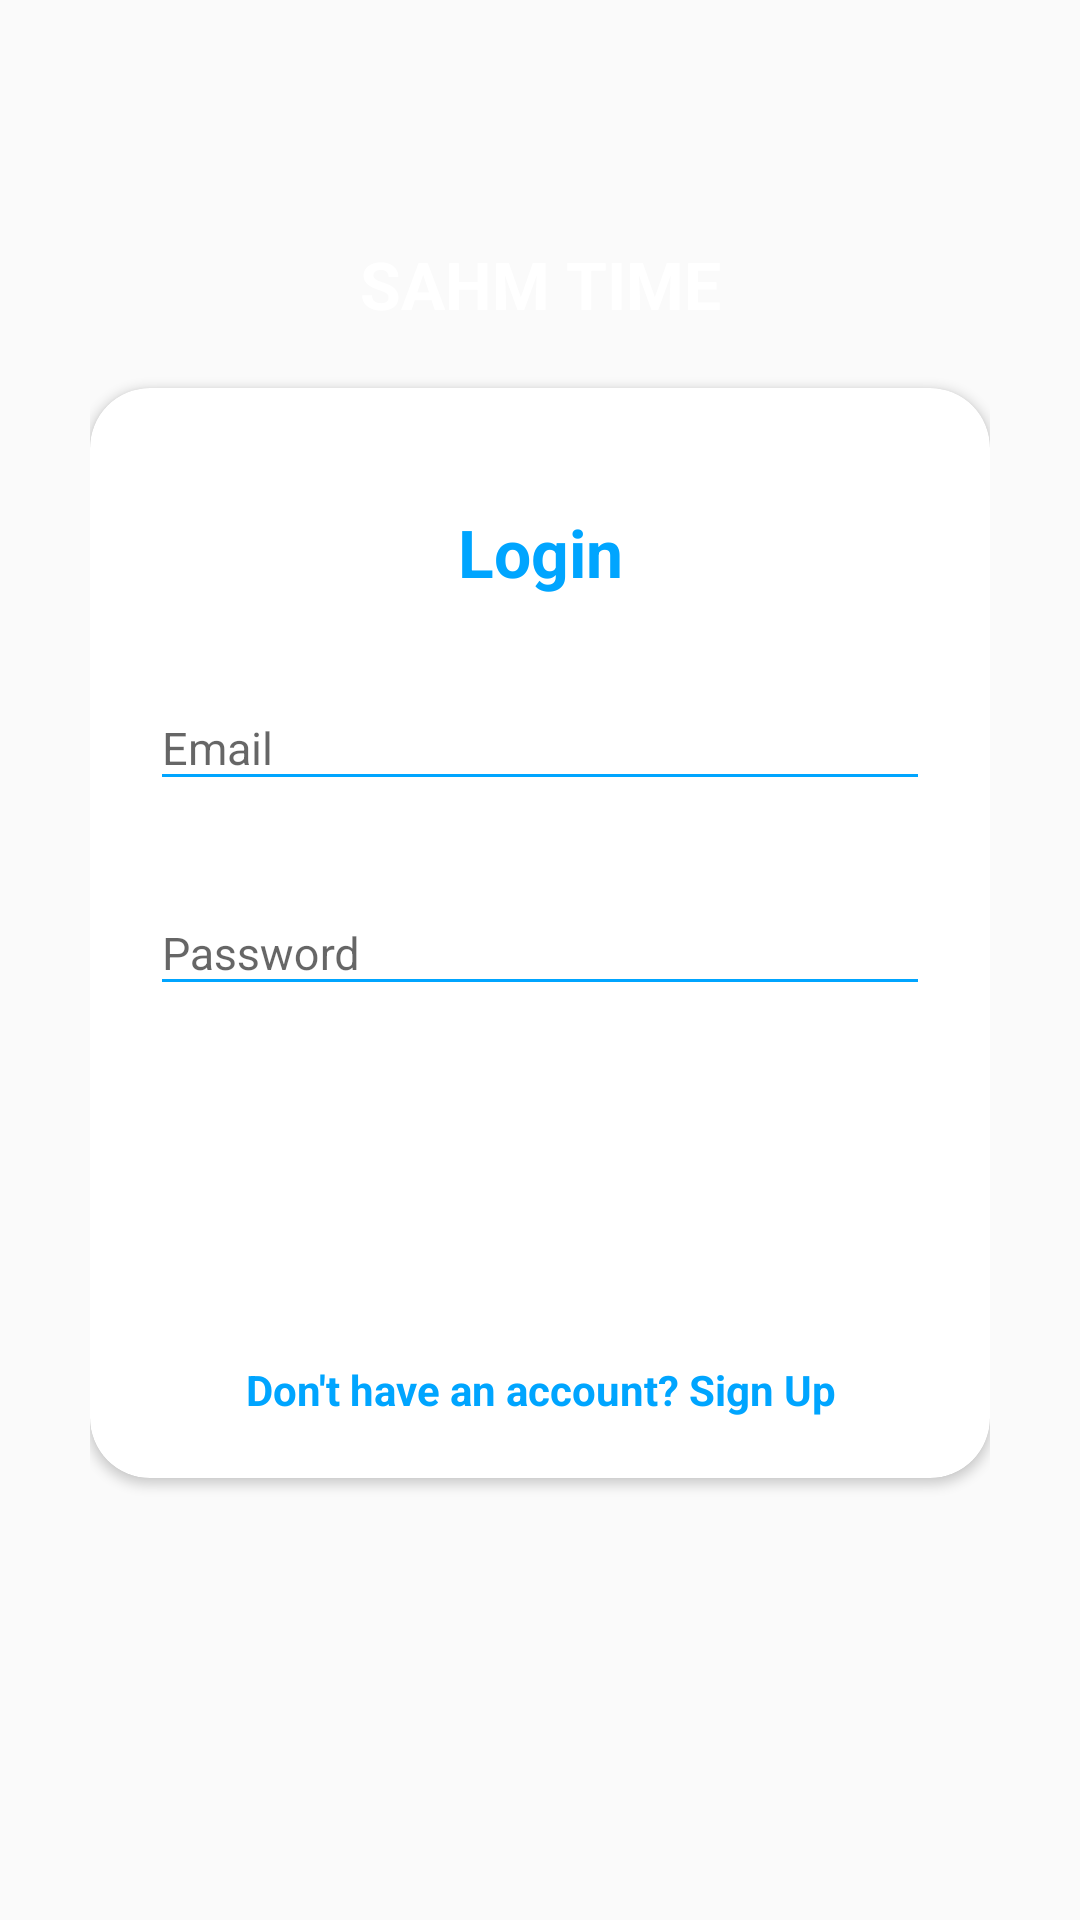

This screen was rendered from an Android layout file. Write that file and the resources it references.
<!-- AndroidManifest.xml: application theme AppTheme -->
<!-- res/layout/activity_login__employee.xml -->
<?xml version="1.0" encoding="utf-8"?>
<RelativeLayout xmlns:android="http://schemas.android.com/apk/res/android"
    xmlns:app="http://schemas.android.com/apk/res-auto"
    xmlns:tools="http://schemas.android.com/tools"
    android:layout_width="match_parent"
    android:layout_height="match_parent"
    tools:context=".Login_Employee">


    <ScrollView
        style="@style/parent">

        <RelativeLayout
            style="@style/parent">


            <LinearLayout
                android:layout_width="match_parent"
                android:layout_height="match_parent"
                android:layout_alignParentTop="true"
                android:weightSum="12">

                <LinearLayout
                    style="@style/parent"
                    android:background="@drawable/login_shape_bk"
                    android:orientation="vertical"
                    android:layout_weight="3">

                    <ImageView
                        style="@style/parent"
                        android:background="@drawable/ic_login_bk"
                        android:contentDescription="login background" />

                </LinearLayout>

            </LinearLayout>

            <LinearLayout
                android:layout_width="match_parent"
                android:layout_height="match_parent"
                android:layout_alignParentTop="true"
                android:orientation="vertical"
                android:layout_marginTop="40dp"
                android:layout_marginEnd="30dp"
                android:layout_marginStart="30dp">


                <TextView
                    style="@style/headerText"
                    android:layout_height="wrap_content"
                    android:layout_gravity="center"
                    android:layout_marginTop="40dp"
                    android:text="SAHM TIME" />
                <include
                    layout="@layout/layout_login"/>

            </LinearLayout>
            <ImageView
                android:layout_width="wrap_content"
                android:layout_height="wrap_content"
                android:layout_alignParentStart="true"
                android:visibility="invisible"
                android:layout_alignParentTop="true"
                android:layout_marginTop="30dp"
                android:layout_marginStart="10dp"
                android:src="@android:drawable/ic_menu_close_clear_cancel" />
        </RelativeLayout>

    </ScrollView>

</RelativeLayout>
<!-- res/layout/layout_login.xml (included above) -->
<?xml version="1.0" encoding="utf-8"?>
<androidx.cardview.widget.CardView
    xmlns:android="http://schemas.android.com/apk/res/android"
    xmlns:app="http://schemas.android.com/apk/res-auto"
    style="@style/loginCard"
    app:cardCornerRadius="@dimen/loginCardRadius"
    android:elevation="5dp"
    android:layout_gravity="center"
    android:layout_marginTop="@dimen/loginViewsMargin"
    android:layout_marginBottom="@dimen/loginViewsMargin"
    android:background="@color/whiteCardColor">



    <LinearLayout
        style="@style/linearParent"
        android:layout_gravity="center"
        android:padding="@dimen/loginViewsMargin">

        <TextView
            style="@style/headerTextPrimary"
            android:text="@string/Login"
            android:layout_marginTop="@dimen/loginViewsMargin"/>

        <com.google.android.material.textfield.TextInputLayout
            android:id="@+id/textInputEmail"
            style="@style/parent"
            android:layout_marginTop="@dimen/loginViewsMargin">

            <EditText
                android:id="@+id/editTextEmail"
                style="@style/modifiedEditText"
                android:hint="@string/login_email_hint"
                android:inputType="textEmailAddress"
                android:maxLines="1" />
        </com.google.android.material.textfield.TextInputLayout>

        <com.google.android.material.textfield.TextInputLayout
            android:id="@+id/textInputPassword"
            style="@style/parent"
            android:layout_marginTop="@dimen/loginViewsMargin">
            <EditText
                android:id="@+id/editTextPassword"
                style="@style/modifiedEditText"
                android:hint="@string/login_password_hint"
                android:maxLines="1"
                android:inputType="textPassword"/>
        </com.google.android.material.textfield.TextInputLayout>

        <TextView
            style="@style/viewParent"
            android:text="Forgot Password?"
            android:textColor="@color/primaryTextColor"
            android:textSize="@dimen/newsMoreTextSize"
            android:visibility="invisible"
            android:layout_gravity="end"
            android:onClick="viewForgotPAssword"
            android:layout_marginTop="10dp"/>

        <Button
            android:id="@+id/cirLoginButton"
            style="@style/loginButton"
            android:text="@string/Login"
            android:layout_gravity="center_horizontal"
            android:layout_marginTop="@dimen/loginViewsMargin"/>

        <TextView
            android:id="@+id/donthaveaccount"
            style="@style/parent"
            android:textAlignment="center"
            android:textStyle="bold"
            android:textColor="@color/primaryTextColor"
            android:text="@string/login_signup_hint"
            android:onClick="viewRegisterClicked"
            android:layout_marginTop="@dimen/loginViewsMargin"/>


    </LinearLayout>
</androidx.cardview.widget.CardView>
<!-- resources referenced by this layout -->
<resources>
  <color name="primaryTextColor">#00a5ff</color>
  <color name="whiteCardColor">#fff</color>
  <dimen name="loginCardRadius">20dp</dimen>
  <dimen name="loginViewsMargin">20dp</dimen>
  <dimen name="newsMoreTextSize">15dp</dimen>
  <string name="Login">Login</string>
  <string name="login_email_hint">Email</string>
  <string name="login_password_hint">Password</string>
  <string name="login_signup_hint">Don\'t have an account? Sign Up</string>
  <style name="headerText" parent="parent">
          <item name="android:textSize">@dimen/headerTextSize</item>
          <item name="android:textAlignment">center</item>
          <item name="android:textColor">@color/whiteTextColor</item>
          <item name="android:textStyle">bold</item>
      </style>
  <style name="headerTextPrimary" parent="headerText">
          <item name="android:textColor">@color/primaryTextColor</item>
      </style>
  <style name="linearParent" parent="parent">
          <item name="android:orientation">vertical</item>
      </style>
  <style name="loginButton" parent="viewParent">
          <item name="android:background">@drawable/login_button_bk</item>
          <item name="android:textColor">@color/whiteTextColor</item>
          <item name="android:textStyle">bold</item>
      </style>
  <style name="loginCard" parent="parent" />
  <style name="modifiedEditText" parent="parent">
          <item name="android:textSize">@dimen/newsMoreTextSize</item>
          <item name="android:backgroundTint">@color/primaryTextColor</item>
      </style>
  <style name="parent">
          <item name="android:layout_width">match_parent</item>
          <item name="android:layout_height">wrap_content</item>
      </style>
  <style name="viewParent">
          <item name="android:layout_width">wrap_content</item>
          <item name="android:layout_height">wrap_content</item>
      </style>
  <style name="AppTheme" parent="Theme.AppCompat.Light.NoActionBar">
          
          <item name="colorPrimary">@color/colorPrimary</item>
          <item name="colorPrimaryDark">@color/colorPrimary</item>
          <item name="colorAccent">@color/colorAccent</item>
  
      </style>
  <dimen name="headerTextSize">22sp</dimen>
  <color name="whiteTextColor">#fff</color>
  <color name="colorPrimary">#42b6ff</color>
  <color name="colorAccent">#03DAC5</color>
</resources>
